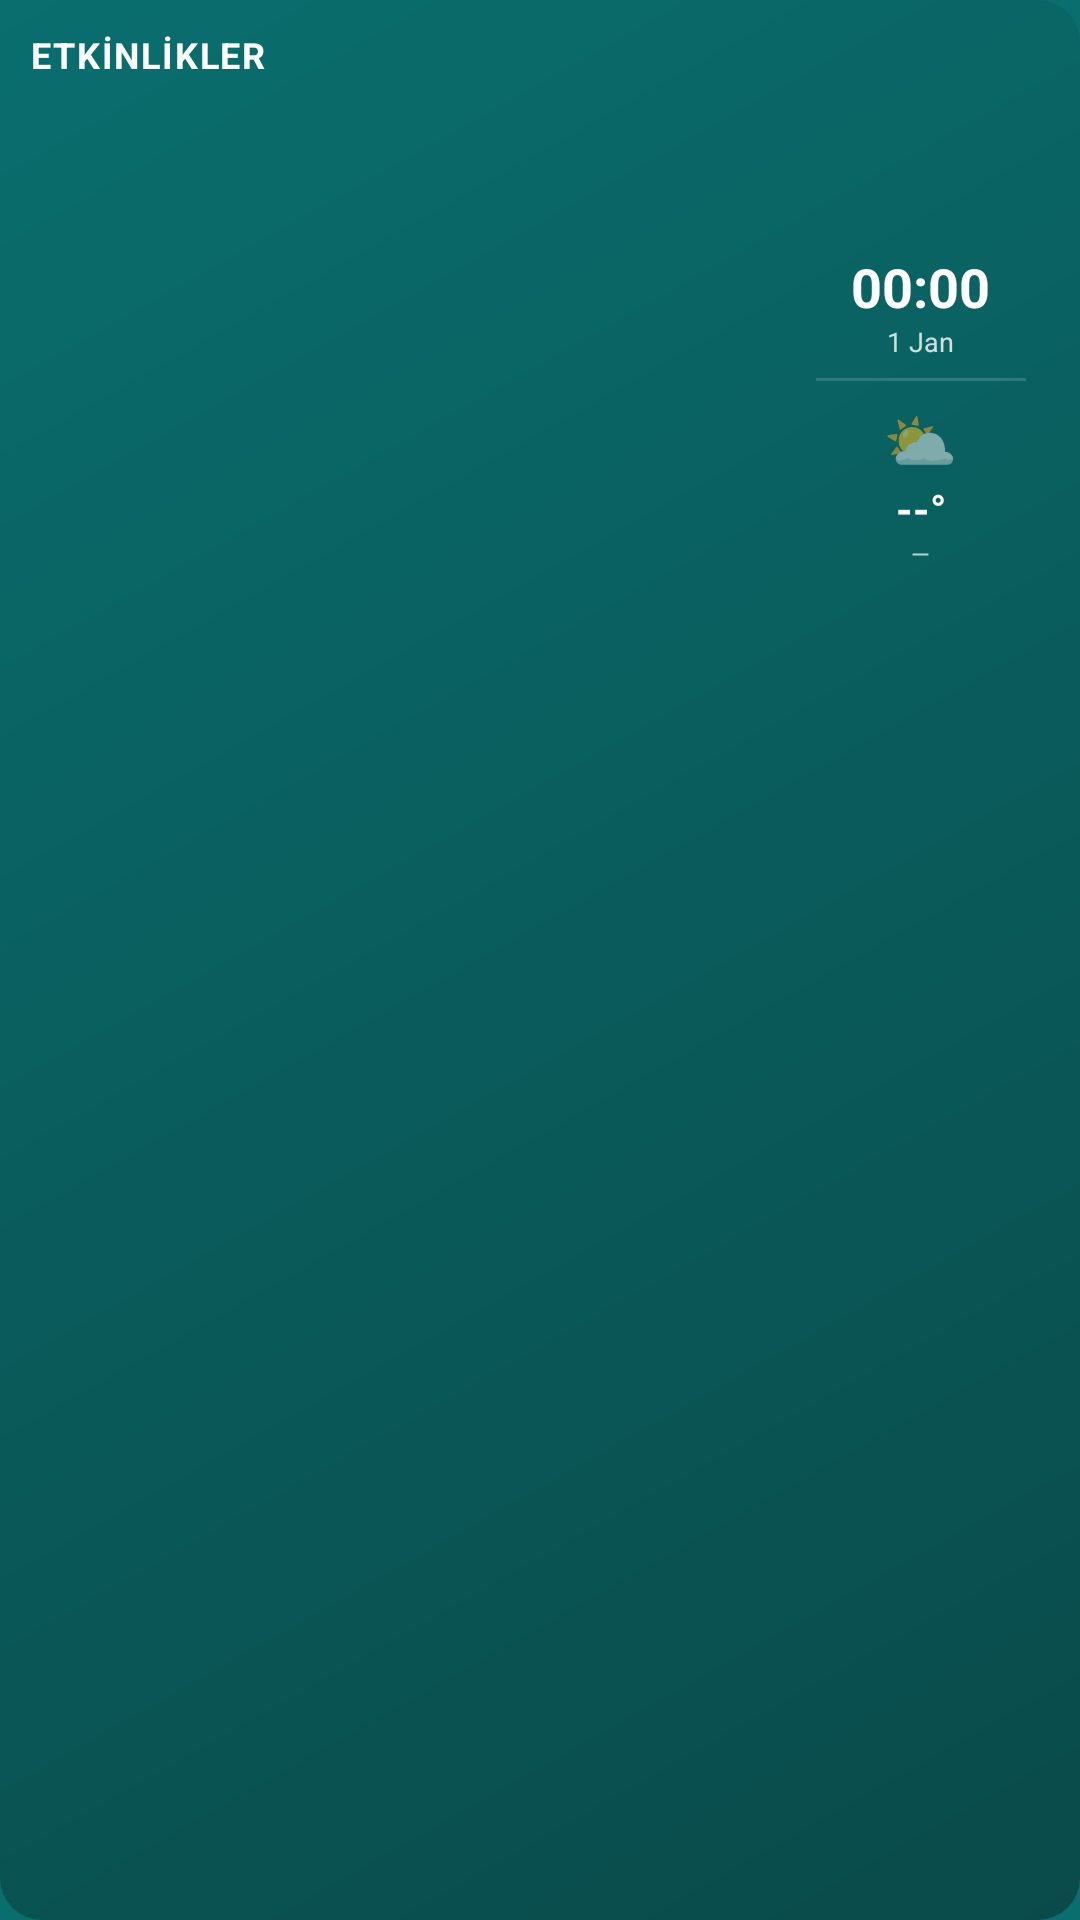

Here is an Android app screen rendered from its layout file. Give the layout XML and the strings, colors and styles it references.
<!-- AndroidManifest.xml: application theme AppTheme -->
<!-- res/layout/widget_page_etkinlikler.xml -->
<?xml version="1.0" encoding="utf-8"?>
<LinearLayout xmlns:android="http://schemas.android.com/apk/res/android"
    android:id="@+id/root_etkinlikler"
    android:layout_width="match_parent"
    android:layout_height="match_parent"
    android:orientation="vertical"
    android:background="@drawable/widget_page_opaque_bg"
    android:padding="10dp">

    <LinearLayout
        android:layout_width="match_parent"
        android:layout_height="wrap_content"
        android:orientation="horizontal"
        android:gravity="center_vertical"
        android:paddingBottom="8dp">

        <TextView
            android:id="@+id/title_etkinlikler"
            android:layout_width="0dp"
            android:layout_height="wrap_content"
            android:layout_weight="1"
            android:text="ETKİNLİKLER"
            android:textColor="#FFFFFF"
            android:textSize="12sp"
            android:textStyle="bold"
            android:letterSpacing="0.05"
            android:maxLines="1"
            android:ellipsize="end" />

        <TextView
            android:id="@+id/dots_etkinlikler"
            android:layout_width="wrap_content"
            android:layout_height="wrap_content"
            android:textSize="10sp" />
    </LinearLayout>

    
    <LinearLayout
        android:layout_width="match_parent"
        android:layout_height="wrap_content"
        android:orientation="horizontal"
        android:paddingBottom="10dp">

        
        <LinearLayout android:layout_width="0dp" android:layout_height="wrap_content" android:layout_weight="1" android:orientation="vertical" android:gravity="center">
            <TextView android:id="@+id/cal0_label" android:layout_width="wrap_content" android:layout_height="wrap_content" android:textColor="#ABDEDE" android:textSize="8sp" />
            <TextView android:id="@+id/cal0_date" android:layout_width="20dp" android:layout_height="20dp" android:gravity="center" android:textColor="#FFFFFF" android:textSize="11sp" android:textStyle="bold" />
        </LinearLayout>
        
        <LinearLayout android:layout_width="0dp" android:layout_height="wrap_content" android:layout_weight="1" android:orientation="vertical" android:gravity="center">
            <TextView android:id="@+id/cal1_label" android:layout_width="wrap_content" android:layout_height="wrap_content" android:textColor="#ABDEDE" android:textSize="8sp" />
            <TextView android:id="@+id/cal1_date" android:layout_width="20dp" android:layout_height="20dp" android:gravity="center" android:textColor="#FFFFFF" android:textSize="11sp" android:textStyle="bold" />
        </LinearLayout>
        
        <LinearLayout android:layout_width="0dp" android:layout_height="wrap_content" android:layout_weight="1" android:orientation="vertical" android:gravity="center">
            <TextView android:id="@+id/cal2_label" android:layout_width="wrap_content" android:layout_height="wrap_content" android:textColor="#ABDEDE" android:textSize="8sp" />
            <TextView android:id="@+id/cal2_date" android:layout_width="20dp" android:layout_height="20dp" android:gravity="center" android:textColor="#FFFFFF" android:textSize="11sp" android:textStyle="bold" />
        </LinearLayout>
        
        <LinearLayout android:layout_width="0dp" android:layout_height="wrap_content" android:layout_weight="1" android:orientation="vertical" android:gravity="center">
            <TextView android:id="@+id/cal3_label" android:layout_width="wrap_content" android:layout_height="wrap_content" android:textColor="#ABDEDE" android:textSize="8sp" />
            <TextView android:id="@+id/cal3_date" android:layout_width="20dp" android:layout_height="20dp" android:gravity="center" android:textColor="#FFFFFF" android:textSize="11sp" android:textStyle="bold" />
        </LinearLayout>
        
        <LinearLayout android:layout_width="0dp" android:layout_height="wrap_content" android:layout_weight="1" android:orientation="vertical" android:gravity="center">
            <TextView android:id="@+id/cal4_label" android:layout_width="wrap_content" android:layout_height="wrap_content" android:textColor="#ABDEDE" android:textSize="8sp" />
            <TextView android:id="@+id/cal4_date" android:layout_width="20dp" android:layout_height="20dp" android:gravity="center" android:textColor="#FFFFFF" android:textSize="11sp" android:textStyle="bold" />
        </LinearLayout>
        
        <LinearLayout android:layout_width="0dp" android:layout_height="wrap_content" android:layout_weight="1" android:orientation="vertical" android:gravity="center">
            <TextView android:id="@+id/cal5_label" android:layout_width="wrap_content" android:layout_height="wrap_content" android:textColor="#ABDEDE" android:textSize="8sp" />
            <TextView android:id="@+id/cal5_date" android:layout_width="20dp" android:layout_height="20dp" android:gravity="center" android:textColor="#FFFFFF" android:textSize="11sp" android:textStyle="bold" />
        </LinearLayout>
        
        <LinearLayout android:layout_width="0dp" android:layout_height="wrap_content" android:layout_weight="1" android:orientation="vertical" android:gravity="center">
            <TextView android:id="@+id/cal6_label" android:layout_width="wrap_content" android:layout_height="wrap_content" android:textColor="#ABDEDE" android:textSize="8sp" />
            <TextView android:id="@+id/cal6_date" android:layout_width="20dp" android:layout_height="20dp" android:gravity="center" android:textColor="#FFFFFF" android:textSize="11sp" android:textStyle="bold" />
        </LinearLayout>
    </LinearLayout>

    
    <LinearLayout
        android:layout_width="match_parent"
        android:layout_height="0dp"
        android:layout_weight="1"
        android:orientation="horizontal">

        <LinearLayout
            android:id="@+id/etkinlik_container"
            android:layout_width="0dp"
            android:layout_height="wrap_content"
            android:layout_weight="1"
            android:layout_marginEnd="8dp"
            android:orientation="vertical" />

        <LinearLayout
            android:layout_width="86dp"
            android:layout_height="wrap_content"
            android:orientation="vertical"
            android:gravity="center_horizontal"
            android:background="@drawable/widget_info_card_bg"
            android:padding="8dp">

            <TextClock
                android:id="@+id/widget_clock"
                android:layout_width="wrap_content"
                android:layout_height="wrap_content"
                android:format12Hour="HH:mm"
                android:format24Hour="HH:mm"
                android:textColor="#FFFFFF"
                android:textSize="18sp"
                android:textStyle="bold" />

            <TextClock
                android:layout_width="wrap_content"
                android:layout_height="wrap_content"
                android:format12Hour="d MMM"
                android:format24Hour="d MMM"
                android:textColor="#CCFFFFFF"
                android:textSize="9sp"
                android:layout_marginBottom="6dp" />

            <View
                android:layout_width="match_parent"
                android:layout_height="1dp"
                android:background="#26FFFFFF"
                android:layout_marginBottom="6dp" />

            <TextView
                android:id="@+id/weather_icon"
                android:layout_width="wrap_content"
                android:layout_height="wrap_content"
                android:textSize="20sp"
                android:text="⛅" />

            <TextView
                android:id="@+id/weather_temp"
                android:layout_width="wrap_content"
                android:layout_height="wrap_content"
                android:textColor="#FFFFFF"
                android:textSize="14sp"
                android:textStyle="bold"
                android:text="--°" />

            <TextView
                android:id="@+id/weather_desc"
                android:layout_width="wrap_content"
                android:layout_height="wrap_content"
                android:textColor="#B8FFFFFF"
                android:textSize="8sp"
                android:text="—" />
        </LinearLayout>
    </LinearLayout>
</LinearLayout>
<!-- resources referenced by this layout -->
<resources>
  <!-- drawable widget_page_opaque_bg (drawable) -->
  <?xml version="1.0" encoding="utf-8"?>
  <shape xmlns:android="http://schemas.android.com/apk/res/android"
      android:shape="rectangle">
      <gradient
          android:startColor="#FF0A4A4A"
          android:endColor="#FF0A6E6E"
          android:angle="135"
          android:type="linear" />
      <corners android:radius="14dp" />
  </shape>
  <style name="AppTheme" parent="Theme.AppCompat.Light.NoActionBar">
          <item name="colorPrimary">@color/colorPrimary</item>
          <item name="colorPrimaryDark">@color/colorPrimaryDark</item>
          <item name="colorAccent">@color/colorAccent</item>
          <item name="android:windowBackground">@color/colorPrimary</item>
          
          <item name="android:windowDrawsSystemBarBackgrounds">true</item>
          
          <item name="android:statusBarColor">@color/colorPrimary</item>
          <item name="android:navigationBarColor">@color/colorPrimary</item>
      </style>
  <color name="colorPrimary">#0A6E6E</color>
  <color name="colorPrimaryDark">#074A4A</color>
  <color name="colorAccent">#A8DEDE</color>
</resources>
